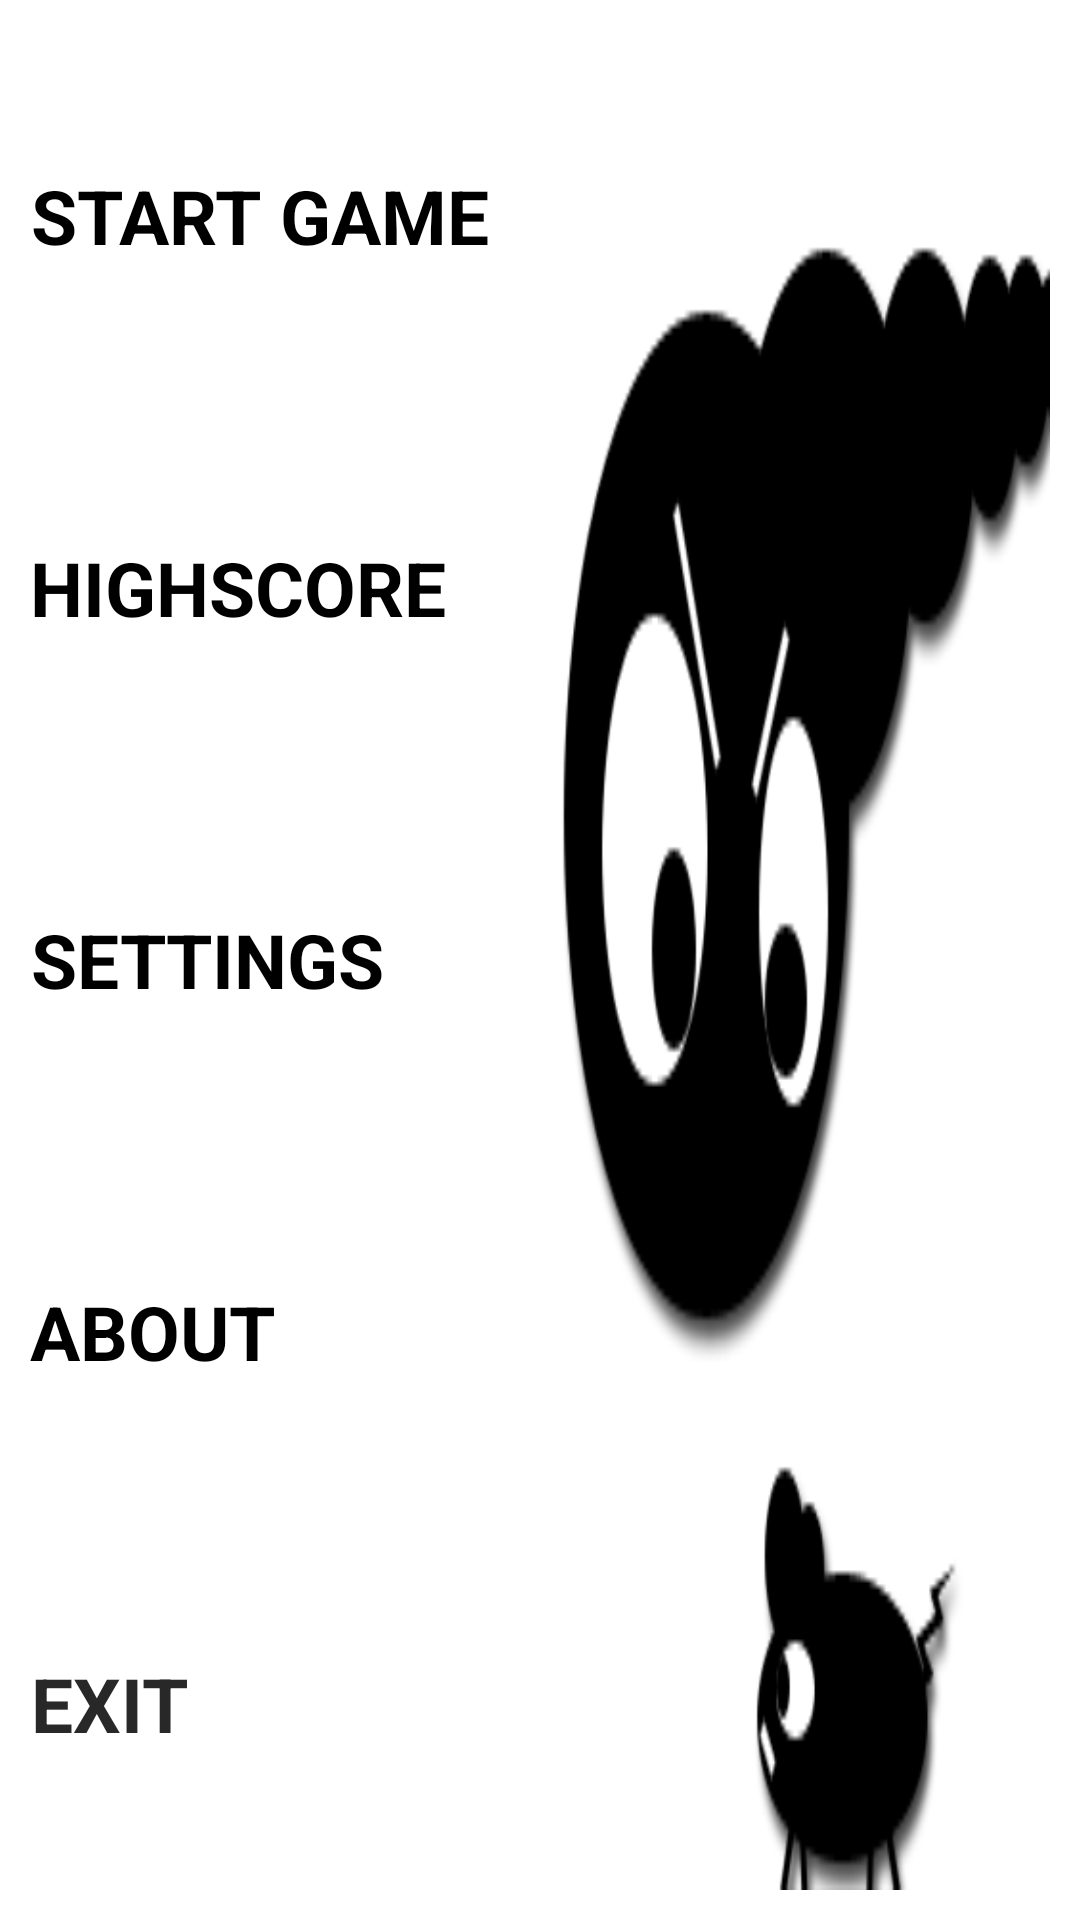

Produce the Android XML layout that renders to this screen, including the resource entries it uses.
<!-- AndroidManifest.xml: fallback theme Theme.MaterialComponents.DayNight.NoActionBar -->
<!-- res/layout/main.xml -->
<?xml version="1.0" encoding="utf-8"?>

<RelativeLayout xmlns:android="http://schemas.android.com/apk/res/android"
    android:layout_width="fill_parent"
    android:layout_height="fill_parent" >

    <LinearLayout
        android:layout_width="fill_parent"
        android:layout_height="fill_parent"
        android:layout_margin="10dp"
        android:background="@drawable/background"
        android:orientation="vertical" >

        <TextView
            android:id="@+id/start"
            style="@style/MenuFont"
            android:layout_width="wrap_content"
            android:layout_height="wrap_content"
            android:text="START GAME" />

        <TextView
            android:id="@+id/highscore"
            style="@style/MenuFont"
            android:layout_width="wrap_content"
            android:layout_height="wrap_content"
            android:text="HIGHSCORE" />

        <TextView
            android:id="@+id/settings"
            style="@style/MenuFont"
            android:layout_width="wrap_content"
            android:layout_height="wrap_content"
            android:text="SETTINGS" />

        <TextView
            android:id="@+id/about"
            style="@style/MenuFont"
            android:layout_width="wrap_content"
            android:layout_height="wrap_content"
            android:text="ABOUT" />

        <TextView
            android:id="@+id/exit"
            style="@style/SystemFont"
            android:layout_width="wrap_content"
            android:layout_height="wrap_content"
            android:text="EXIT" />
    </LinearLayout>

</RelativeLayout>
<!-- resources referenced by this layout -->
<resources>
  <!-- drawable background: png bitmap (drawable-mdpi, 23357 bytes) -->
  <style name="MenuFont">
          <item name="android:textSize">25sp</item>
  		<item name="android:textColor">#000000</item>
  		<item name="android:textStyle">bold</item>
  		<item name="android:clickable">true</item>
  		<item name="android:layout_weight">1</item>
  		<item name="android:gravity">right|center</item>
  		<item name="android:layout_width">fill_parent</item> 
  		<item name="android:layout_height">wrap_content</item>
      </style>
  <style name="SystemFont">
          <item name="android:textSize">25sp</item>
  		<item name="android:textColor">#282828</item>
  		<item name="android:textStyle">bold</item>
  		<item name="android:clickable">true</item>
  		<item name="android:layout_weight">1</item>
  		<item name="android:gravity">right|center</item>
  		<item name="android:layout_width">fill_parent</item> 
  		<item name="android:layout_height">wrap_content</item>
      </style>
</resources>
